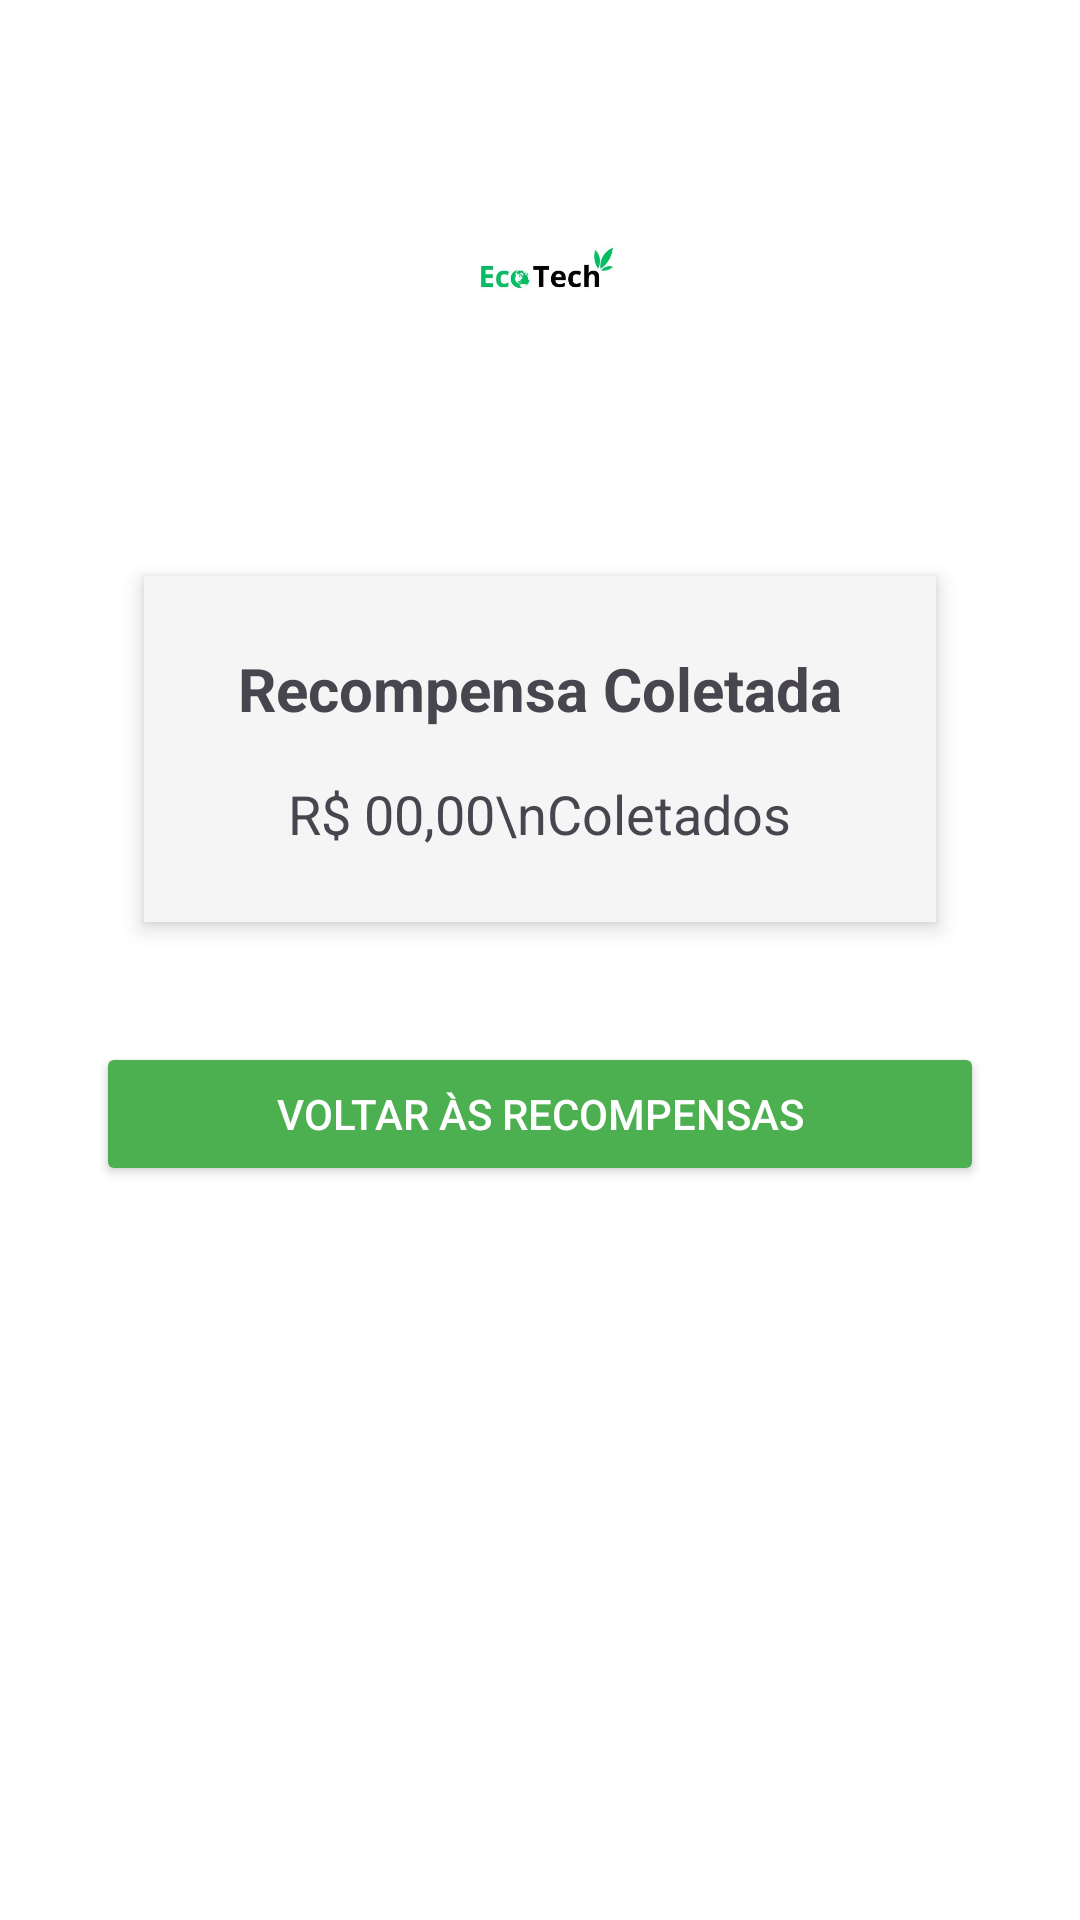

Layout XML and referenced resources for this Android screen:
<!-- AndroidManifest.xml: application theme Theme.SmartHAS -->
<!-- res/layout/activity_recompensa_coletada.xml -->
<?xml version="1.0" encoding="utf-8"?>
<LinearLayout xmlns:android="http://schemas.android.com/apk/res/android"
    android:layout_width="match_parent"
    android:layout_height="match_parent"
    android:orientation="vertical"
    android:gravity="center_horizontal"
    android:padding="32dp"
    android:background="#FFFFFF">

    <ImageView
        android:id="@+id/logoColetada"
        android:layout_width="120dp"
        android:layout_height="120dp"
        android:src="@drawable/logo_ecotech"
        android:contentDescription="Logo EcoTech"
        android:layout_marginBottom="24dp" />

    <LinearLayout
        android:layout_width="match_parent"
        android:layout_height="wrap_content"
        android:orientation="vertical"
        android:background="#F5F5F5"
        android:elevation="4dp"
        android:padding="24dp"
        android:gravity="center"
        android:layout_margin="16dp">

        <TextView
            android:id="@+id/tvTituloConfirmacao"
            android:layout_width="wrap_content"
            android:layout_height="wrap_content"
            android:text="Recompensa Coletada"
            android:textSize="20sp"
            android:textStyle="bold"
            android:layout_marginBottom="8dp" />

        <TextView
            android:id="@+id/tvValorColetado"
            android:layout_width="wrap_content"
            android:layout_height="wrap_content"
            android:text="R$ 00,00\nColetados"
            android:textAlignment="center"
            android:textSize="18sp"
            android:layout_marginTop="8dp" />
    </LinearLayout>

    <Button
        android:id="@+id/btnVoltarRecompensas"
        android:layout_width="match_parent"
        android:layout_height="wrap_content"
        android:text="Voltar às Recompensas"
        android:backgroundTint="#4CAF50"
        android:textColor="#FFFFFF"
        android:layout_marginTop="24dp" />
</LinearLayout>
<!-- resources referenced by this layout -->
<resources>
  <!-- drawable logo_ecotech: png bitmap (drawable, 23792 bytes) -->
  <style name="Theme.SmartHAS" parent="Base.Theme.SmartHAS" />
  <style name="Base.Theme.SmartHAS" parent="Theme.Material3.DayNight.NoActionBar">
          
          
      </style>
</resources>
